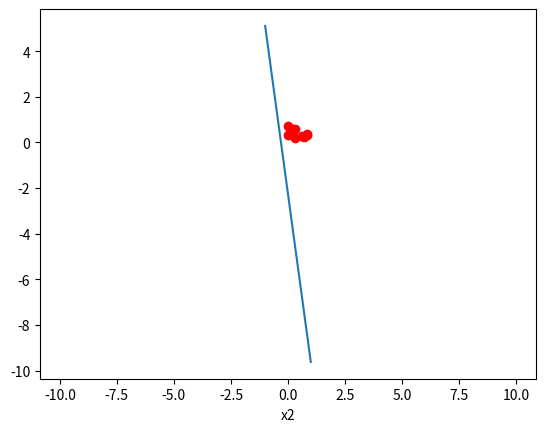

Recreate this plot in Python.
import numpy as np
import matplotlib.pyplot as plt

# INPUT
X = np.random.random((10,3))
X[:,0] = 1

# OUTPUT
W_final = np.random.random((3,1))
Y = X.dot(W_final)
 
Y = Y[:,0]

# INITIAL VALUES
W = np.array([-1,1,0],dtype='float64')

loss = 40
prev_loss = 0


def plot():
	X1 = X[ Y >= 0,:]
	X2 = X[ Y < 0,:]
	plt.scatter(X1[:,1],X1[:,2],color='red')
	plt.scatter(X2[:,1],X2[:,2],color='blue')

	x = np.linspace(-1,1, 15)
	y = -(x*W[1] + W[0])/(W[2] + 1e-10)
	plt.plot(x,y)

	plt.xlabel('x1')
	plt.xlabel('x2')
	plt.axis('equal')
	plt.show()



# Gradient Descent
lr = 0.01
cnt = 0
while True:
	# Forward Prop
	Y_Pred = X.dot(W) 
	dL = (Y - Y_Pred)
	# LOSS
	loss = np.sum(dL**2)
	if np.abs(loss - prev_loss) <  1e-6:
		break
	# Back prop
	dW = X.T.dot(dL)
	W += lr*dW
	if cnt % 100 == 0:
		print("Iteration:",cnt," Loss:",np.sum((Y - Y_Pred)**2))
		# print("W",W)
		# plot()
	cnt += 1  
	prev_loss = loss

# For a linear line it is not possible to converge on this dateset hence the 
# Function ends up oscilating


print("Iteration:",cnt," Loss:",np.sum(Y - np.sign(Y_Pred)))
plot()